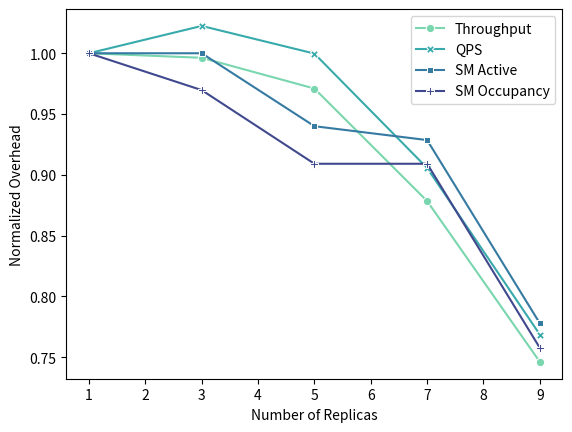
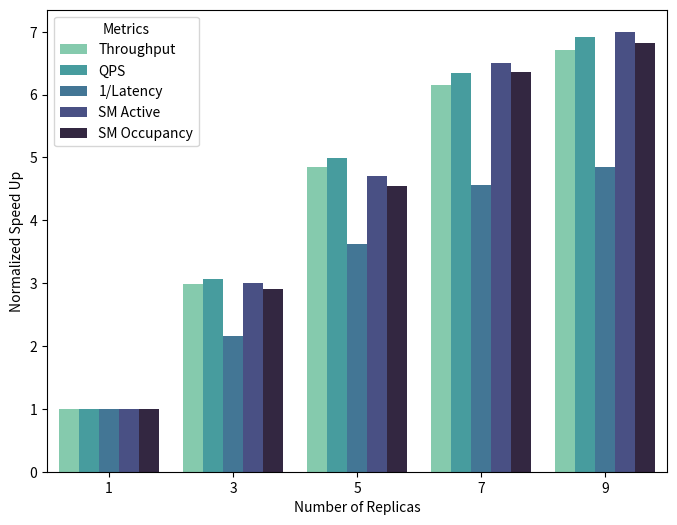

These charts were generated, in order, by the following Python code:
import seaborn as sns
import pandas as pd
import matplotlib.pyplot as plt
a = [806, 2409, 3913, 4956, 5412]
b = [25.997699, 79.746904, 129.953098, 164.802849, 179.826539]
c = [545.67, 253.29, 150.94, 119.67, 112.47]
d = [0.030, 0.090, 0.141, 0.195, 0.210]
e = [0.011, 0.032, 0.050, 0.070, 0.075]

plt.xlabel('Number of Replicas')
plt.ylabel('Normalized Overhead')
palette = sns.color_palette("mako_r", 5)

idx=[1, 3, 5, 7, 9]
a_normalized = [a[i]/a[0] for i in range(len(a))]
b_normalized = [b[i]/b[0] for i in range(len(b))]
d_normalized = [d[i]/d[0] for i in range(len(d))]
e_normalized = [e[i]/e[0] for i in range(len(e))]
c_normalized = [c[0]/c[i] for i in range(len(c))]

a_normalized_overhead = [a[i]/a[0]/idx[i] for i in range(len(a))]
b_normalized_overhead = [b[i]/b[0]/idx[i] for i in range(len(b))]
d_normalized_overhead = [d[i]/d[0]/idx[i] for i in range(len(d))]
e_normalized_overhead = [e[i]/e[0]/idx[i] for i in range(len(e))]

df = pd.DataFrame({'Throughput': a_normalized_overhead, 'QPS': b_normalized_overhead, 'SM Active': d_normalized_overhead, 'SM Occupancy': e_normalized_overhead}, index=idx)
fig = sns.lineplot(data=df,
     markers=True, dashes=False,
     palette=palette)
fig.figure.savefig('Overhead.pdf')


fig, ax = plt.subplots(figsize=(8, 6))

df = pd.DataFrame({'Throughput': a_normalized, 'QPS': b_normalized, '1/Latency': c_normalized, 'SM Active': d_normalized, 'SM Occupancy': e_normalized}, index=idx)
df.reset_index(inplace=True)
df.rename(columns={'index': 'index'}, inplace=True)
df_melted = pd.melt(df, id_vars=['index'], var_name='Metrics', value_name='Normalized Speed Up')
plt.xlabel('Number of Replicas')
fig = sns.barplot(x="index",y="Normalized Speed Up", hue="Metrics", data=df_melted, palette=palette, ax=ax)
plt.xlabel('Number of Replicas')
fig.figure.savefig('SpeedUp.pdf')

